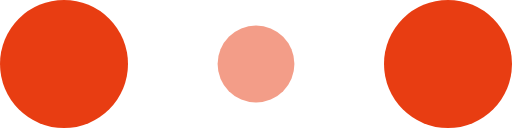
t = 0.00 s
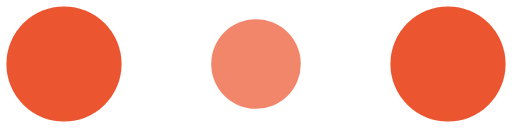
t = 0.10 s
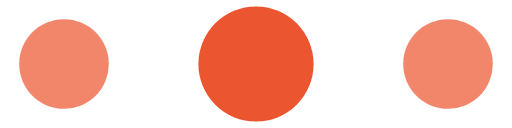
t = 0.30 s
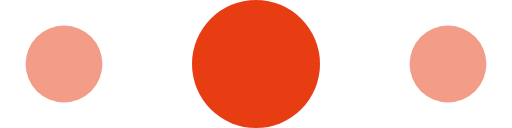
t = 0.40 s
t = 0.50 s: frame unchanged from t = 0.30 s, image omitted
t = 0.70 s: frame unchanged from t = 0.10 s, image omitted

The animated SVG that drew these frames (rendered in a browser with its animation timeline set to each time). Animation: 6 SMIL elements (animate=6); one cycle of 0.80 s, repeats indefinitely.

<?xml version="1.0" encoding="utf-8"?>
<!-- Generator: Adobe Illustrator 16.0.4, SVG Export Plug-In . SVG Version: 6.00 Build 0)  -->
<!DOCTYPE svg PUBLIC "-//W3C//DTD SVG 1.1//EN" "http://www.w3.org/Graphics/SVG/1.1/DTD/svg11.dtd">
<svg version="1.1" id="レイヤー_1" xmlns="http://www.w3.org/2000/svg" xmlns:xlink="http://www.w3.org/1999/xlink" x="0px"
	 y="0px" width="120px" height="30px" viewBox="0 0 120 30" enable-background="new 0 0 120 30" xml:space="preserve">
<circle fill="#E83D12" cx="15" cy="15" r="15">
<animate  fill="remove" restart="always" additive="replace" accumulate="none" repeatCount="indefinite" calcMode="linear" values="15;9;15" dur="0.8s" begin="0s" attributeName="r" from="15" to="15">
	</animate>
<animate  fill="remove" restart="always" additive="replace" accumulate="none" repeatCount="indefinite" calcMode="linear" values="1;.5;1" dur="0.8s" begin="0s" attributeName="fill-opacity" from="1" to="1">
	</animate>
</circle>
<circle fill="#E83D12" fill-opacity="0.3" cx="60" cy="15" r="9">
<animate  fill="remove" restart="always" additive="replace" accumulate="none" repeatCount="indefinite" calcMode="linear" values="9;15;9" dur="0.8s" begin="0s" attributeName="r" from="9" to="9">
	</animate>
<animate  fill="remove" restart="always" additive="replace" accumulate="none" repeatCount="indefinite" calcMode="linear" values=".5;1;.5" dur="0.8s" begin="0s" attributeName="fill-opacity" from="0.5" to="0.5">
	</animate>
</circle>
<circle fill="#E83D12" cx="105" cy="15" r="15">
<animate  fill="remove" restart="always" additive="replace" accumulate="none" repeatCount="indefinite" calcMode="linear" values="15;9;15" dur="0.8s" begin="0s" attributeName="r" from="15" to="15">
	</animate>
<animate  fill="remove" restart="always" additive="replace" accumulate="none" repeatCount="indefinite" calcMode="linear" values="1;.5;1" dur="0.8s" begin="0s" attributeName="fill-opacity" from="1" to="1">
	</animate>
</circle>
</svg>
